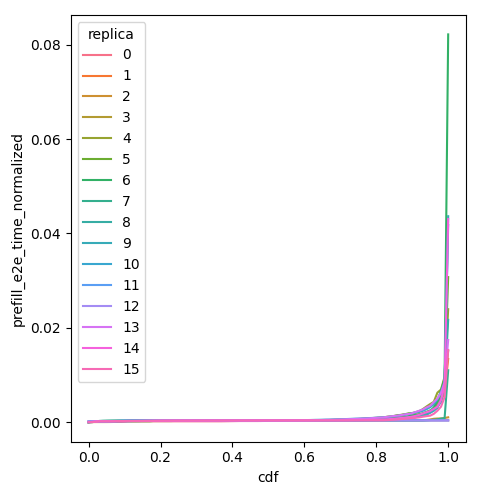

The file beside this chart, header and first rows:
cdf, prefill_e2e_time_normalized, replica
0.0, 0.0001844, 0
0.01, 0.0001844, 0
0.02, 0.0001844, 0
0.03, 0.0001844, 0
0.04, 0.0001844, 0
0.05, 0.0001844, 0
0.06, 0.0001844, 0
0.07, 0.0001844, 0
0.08, 0.0001844, 0
0.09, 0.0001844, 0
0.1, 0.0001844, 0
0.11, 0.0001844, 0
0.12, 0.0001844, 0
0.13, 0.0001844, 0
0.14, 0.0001844, 0
0.15, 0.0001844, 0
0.16, 0.0001844, 0
0.17, 0.0001844, 0
0.18, 0.0001844, 0
0.19, 0.0001844, 0
0.2, 0.0001844, 0
0.21, 0.0001844, 0
0.22, 0.0001844, 0
0.23, 0.0001844, 0
0.24, 0.0001844, 0
0.25, 0.0001844, 0
0.26, 0.0001844, 0
0.27, 0.0001844, 0
0.28, 0.0001844, 0
0.29, 0.0001844, 0
0.3, 0.0001844, 0
0.31, 0.0001844, 0
0.32, 0.0001844, 0
0.33, 0.0001844, 0
0.34, 0.0001844, 0
0.35, 0.0001844, 0
0.36, 0.0001844, 0
0.37, 0.0001863, 0
0.38, 0.0001981, 0
0.39, 0.00021, 0
0.4, 0.0002219, 0
0.41, 0.0002337, 0
0.42, 0.0002456, 0
0.43, 0.0002468, 0
0.44, 0.0002468, 0
0.45, 0.0002468, 0
0.46, 0.0002468, 0
0.47, 0.0002468, 0
0.48, 0.0002547, 0
0.49, 0.0002671, 0
0.5, 0.0002795, 0
0.51, 0.000292, 0
0.52, 0.0003044, 0
0.53, 0.0003135, 0
0.54, 0.0003169, 0
0.55, 0.0003204, 0
0.56, 0.0003238, 0
0.57, 0.0003273, 0
0.58, 0.0003305, 0
0.59, 0.0003317, 0
... 1,556 more rows
